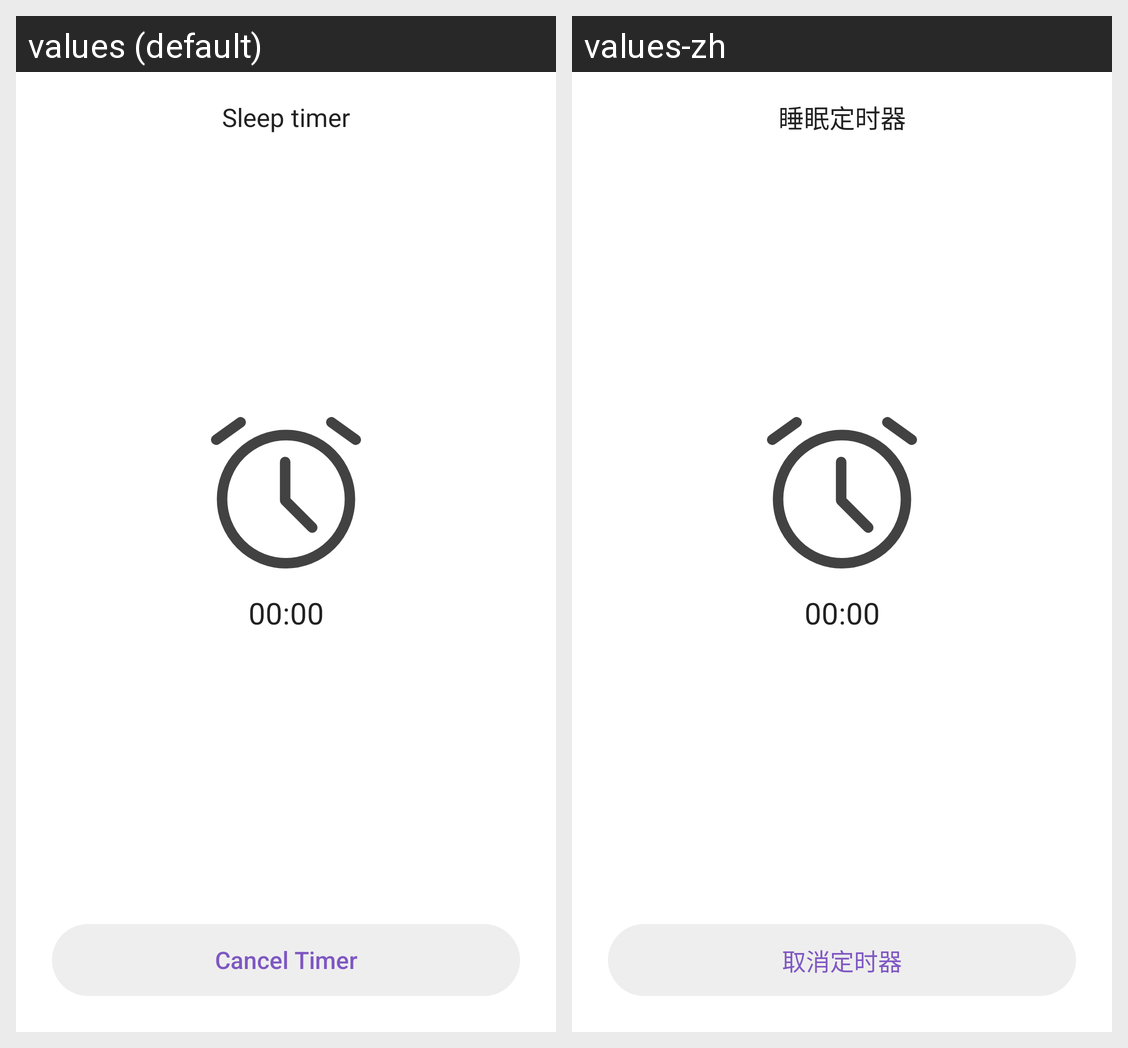

Translations of the strings shown on this Android screen, per locale in the grid:
Android screen res/layout/dialog_sleep_timer_running.xml rendered under 2 locales, left to right: values (default), values-zh. Device: Nexus 5 (rendered at 1080×1920; each locale shown at half size, 540×960, under a caption strip naming it); theme AppTheme.
Strings drawn on this screen, with the default value and each locale's value (text and hints the layout hard-codes, and strings that could not be matched under every locale, appear in the picture but are not listed):

title_sleep_timer
  values: Sleep timer
  values-zh: 睡眠定时器

sleep_timer_cancel_timer
  values: Cancel Timer
  values-zh: 取消定时器
